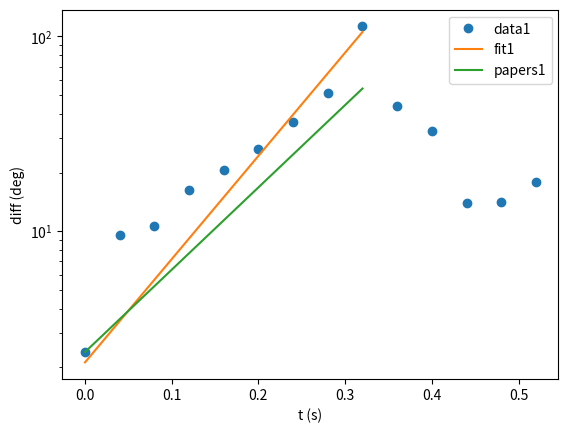

Write the Python code that produced this figure.
import numpy as np
from scipy.optimize import curve_fit
import matplotlib.pyplot as plt


# Define the exponential function to fit
def exponential_func(x, le, d0 ):
    return d0 * np.exp(le * x) 

def fit_exponential(t, diff, d0, le0):
    # Fit the exponential function to the data
    # popt, pcov = curve_fit(exponential_func, t, diff)
    # popt, pcov = curve_fit(exponential_func, t, diff, bounds=([-np.inf, d0], [np.inf, d0 + 1e-7]))
    popt, pcov = curve_fit(exponential_func, t, diff, p0=[le0, d0])

    # Calculate the chi-squared value
    residuals = diff - exponential_func(t, *popt)
    chi_squared = np.sum(residuals**2 / exponential_func(t, *popt))

    # Calculate the errors on the fitted parameters
    perr = np.sqrt(np.diag(pcov))

    # Calculate the reduced chi-squared value
    n = len(diff) # number of data points
    k = len(popt) # number of fitted parameters
    red_chi_squared = chi_squared / (n - k)

    return popt, perr, chi_squared, red_chi_squared

# trial data
t = (np.arange(1,15) - 1) / 25
print(t)
diff1 = [1,14.5,15.3,15.8,16.9,23.9,10.7,17.3,19,20.1,16.2,9.9,8.4,4.5]
diff2 = [2.4,9.6,10.7,16.3,20.7,26.5,36.3,51.1,112.6,44,32.6,13.9,14.2,18]
diff3 = [2.5,6.2,10.1,6.9,16.3,21.2,29.4,41.2,104.3,63.7,47.5,14.9,21.8,20.9]
diff4 = [7,11,4.5,8.9,24.6,34.2,3.2,3.9,18.9]
diff5 = [6.9,23.3,14.8,24.1,8.1,13.1,9.7,14.1,24.6]
diff6 = [6.8,15.4,7.1,11.8,27.2,30.9,29.8,41.3,108.1]
diff7 = [5.2,7.1,7.6,7.6,9.1,41.6,89.3,50.8,21.6]

le_found = [3.50,9.73,9.07,7.88,-0.248,6.3,4.38]
len_found = [11,9,8,6,8,8,4]

diffs = [diff1, diff2, diff3, diff4, diff5, diff6, diff7]
# d0s = [diff[0] for diff in diffs]

for i, diff in enumerate(diffs):
    if i != 1:
        continue
    start = 0
    t_now = np.copy(t[start:len_found[i]+start]-t[0])
    diff = diff[start:len_found[i]+start]
    popt, perr, chi_squared, red_chi_squared = fit_exponential(t_now, diff, diff[0], le_found[i])

    # print the results
    print("For diff{}:".format(i+1))
    # print("Fitted parameters: le = {:.3f} +/- {:.3f}, d0 = {:.3f} +/- {:.3f}, c = {:.3f} +/- {:.3f}".format(popt[0], perr[0], popt[1], perr[1], popt[2], perr[2]))
    print("Fitted parameters: le = {:.3f} +/- {:.3f}, d0 = {:.3f} +/- {:.3f}".format(popt[0], perr[0], popt[1], perr[1]))
    print("Chi-squared value: {:.3f}, reduced ch-squared value: {:.3f}".format(chi_squared,red_chi_squared))
    print()

    # plot the best fit
    plt.plot(t[:len(diffs[i])], diffs[i], 'o', label=f'data{i}')
    plt.plot(t_now, exponential_func(t_now, *popt), '-', label=f'fit{i}')
    plt.plot(t_now, exponential_func(t_now, le_found[i], diff[0]), '-', label=f'papers{i}')
    # plt.plot(t_now, exponential_func(t_now, le_found[i], diff[i], 0), '-', label=f'papers{i}')
    plt.xlabel('t (s)')
    plt.ylabel('diff (deg)')
    # plt.yscale('log') # set y-axis to semi-log scale
    plt.yscale('log') # set y-axis to semi-log scale
    plt.legend()
plt.show()
